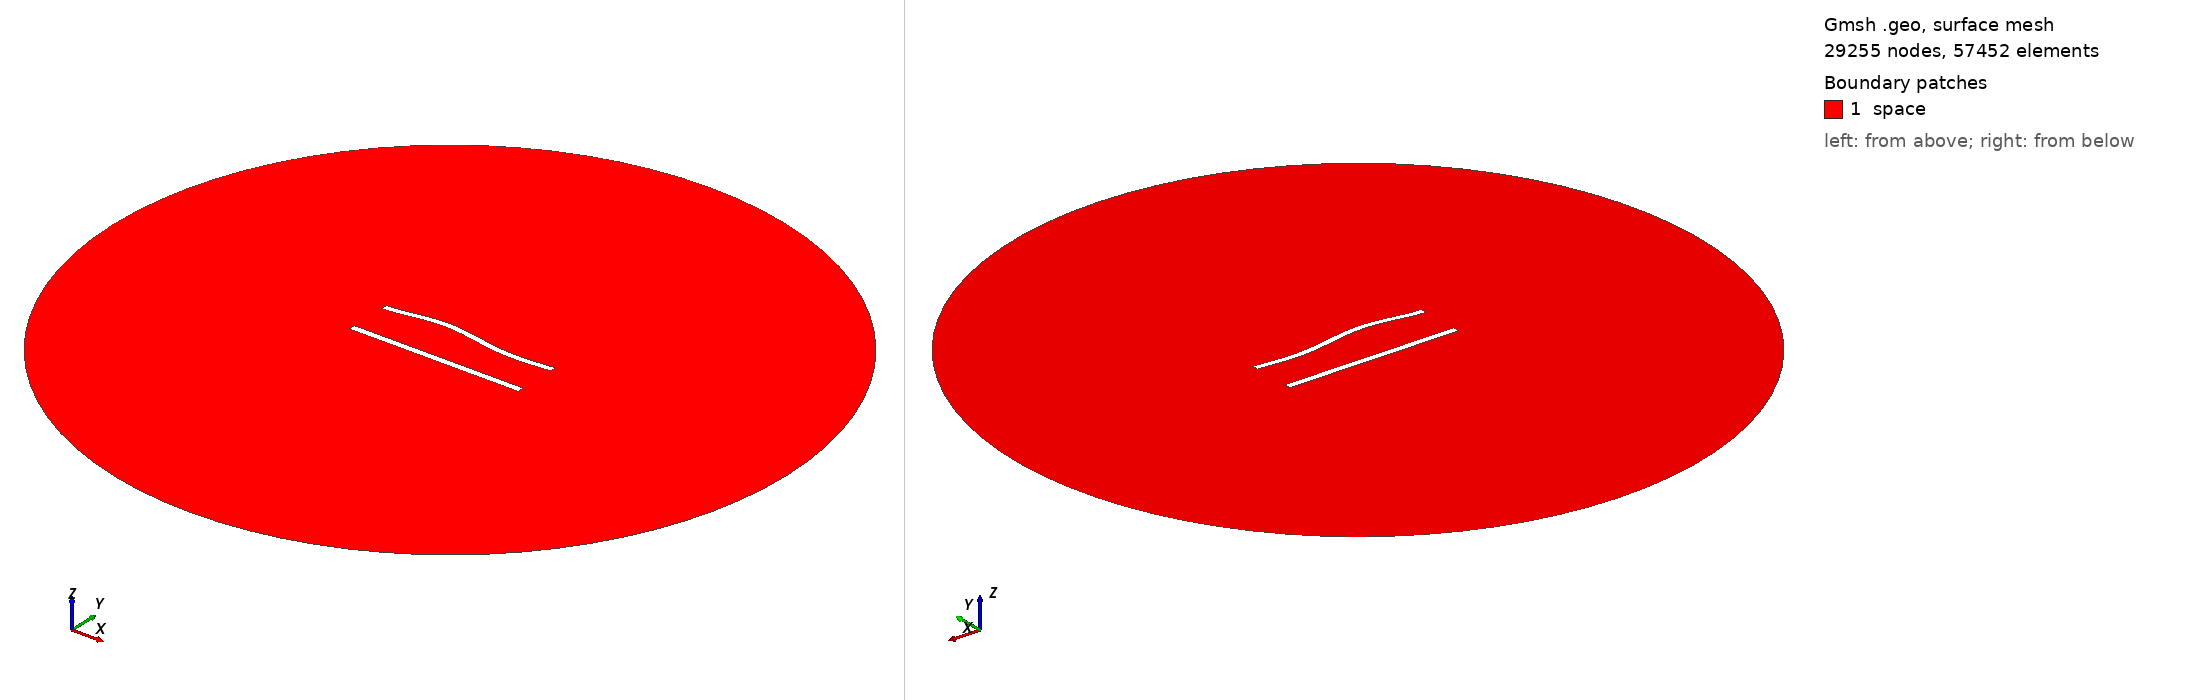

Gmsh geometry script, surface-meshed: 29255 nodes, 57452 surface elements. Boundary patches (legend numbers): 1 space. Left view from above one corner, right view from below the opposite corner. Legend entries are the model's physical surfaces. The drawing asked Gmsh for element sizes between 1% and 20% of the model's largest extent; the script's own settings can give other sizes.

=== 620.geo (drawn) ===
//---------------------------------------
// Geometry kernel
//---------------------------------------

SetFactory("OpenCASCADE");



//---------------------------------------
// Parameters of the geometry
//---------------------------------------

// Overetch of the upper plate
overetch = 0.125;

// Distance between the plates
distance = 25.0;

// Discretization over the x axis (for the deformation)
nx = 50; 

// Length of the plate
L = 100 - overetch; 

// Number of modes
n = 4; 

// 1st mode coefficient
coeff(1) = 0.0;
beta(1) = 0.596864 * 3.1415926535 / L;

// 2nd mode coefficient
coeff(2) = 1.5;
beta(2) = 1.49418 * 3.1415926535 / L;

// 3rd mode coefficient
coeff(3) = 1.5;
beta(3) = 2.50025 * 3.1415926535 / L;

// 4th mode coefficient
coeff(4) = 0.0;
beta(4) = 3.49999 * 3.1415926535 / L;



//---------------------------------------
// Upper plate (deformed rectangle)
//---------------------------------------

// Coordiantes of the upper plate
xmin = -50;
xmax = 50 - overetch;

// Height of the upper plate
yheight = 4 - 2 * overetch;

// Indexes of the points
UpperID[] = {};
LowerID[] = {};
LeftID[] = {};
RightID[] = {};

// Point index
p = 1;

// Horizontal edges
For i In {1:nx}
    x = xmin + (i-1)*(xmax - xmin)/(nx-1);

    y_bottom = distance / 2 + overetch;
    For j In {1:n}
        C = (Cosh(beta(j)*L) + Cos(beta(j)*L)) / (Sinh(beta(j)*L) + Sin(beta(j)*L));
        y_bottom  = y_bottom + coeff(j) * (Cosh(beta(j)*(x+50)) - Cos(beta(j)*(x+50)) - C * (Sinh(beta(j)*(x+50)) - Sin(beta(j)*(x+50))));
    EndFor

    y_top = y_bottom + yheight;

    Point(p) = {x, y_top, 0, 1.0};
    UpperID[i] = p;
    p = p + 1;

    Point(p) = {x, y_bottom, 0, 1.0};
    LowerID[i] = p;
    p = p + 1;
EndFor

// Create point lists
UpperPts[] = {}; LowerPts[] = {};
For i In {1:nx}
  UpperPts[] += {UpperID[i]};
  LowerPts[] += {LowerID[i]};
EndFor

// Build splines
Spline(1) = {UpperPts[]};
Spline(2) = {LowerPts[]};
Line(3) = {LowerPts[nx-1], UpperPts[nx-1]};
Line(4) = {LowerPts[0], UpperPts[0]};

// Build the plane surface
Curve Loop(1) = {2, 3, -1, -4};
Plane Surface(1) = {1};



//---------------------------------------
// Lower plate (rectangle)
//---------------------------------------

// Vertices
Point(1001) = {-50, -distance/2, 0, 1.0};
Point(1002) = { 50, -distance/2, 0, 1.0};
Point(1003) = { 50,  -distance/2 + 4, 0, 1.0};
Point(1004) = {-50,  -distance/2 + 4, 0, 1.0};

// Edges
Line(5) = {1001, 1002};
Line(6) = {1002, 1003};
Line(7) = {1003, 1004};
Line(8) = {1004, 1001};

// Plane surface
Line Loop(2) = {5, 6, 7, 8};
Plane Surface(2) = {2}; 



//---------------------------------------
// Outer (fictious) boundary
//---------------------------------------

// Points
Point(1005) = {0, 0, 0};       // Center
Point(1006) = {200, 0, 0};     // Start point
Point(1007) = {0, 200, 0};     // 90 degrees
Point(1008) = {-200, 0, 0};    // 180 degrees
Point(1009) = {0, -200, 0};    // 270 degrees

// Circle arcs (each needs start, center, end)
Circle(9) = {1006, 1005, 1007};
Circle(10) = {1007, 1005, 1008};
Circle(11) = {1008, 1005, 1009};
Circle(12) = {1009, 1005, 1006};

// Plane surface for the entire domain
Curve Loop(3) = {9, 10, 11, 12};
Surface(3) = {3};

// Subtract the plates from the whole domain to obtain the actual domain where we want to solve the equations
BooleanDifference{ Surface{3}; Delete; }{ Surface{1}; Surface{2}; Delete; }




//---------------------------------------
// Transfinite Lines/Curves
//---------------------------------------

// Set the number of points on the boundaries
r = 6;
d = 0.15;

// Plates
Transfinite Curve {1} = 50*r/4 Using Progression 1;
Transfinite Line {2} = 50*r Using Progression 1;
Transfinite Curve {3, 4} = 2*r Using Progression 1+d;
Transfinite Line {5} = 50*r/4 Using Progression 1;
Transfinite Line {7} = 50*r Using Progression 1;
Transfinite Line {6} = 2*r Using Progression 1-d;
Transfinite Line {8} = 2*r Using Progression 1+d;

// Outer boundary
Transfinite Line {9, 10, 11, 12} = 20 Using Progression 1;



//---------------------------------------
// Physical groups
//---------------------------------------                

// Physical curves (boundaries)
Physical Line("force_segment", 10) = {2};
Physical Line("upper_plate", 11) = {1, 3, 4};
Physical Line("lower_plate", 12) = {5, 6, 7, 8};
Physical Line("boundary", 20) = {9, 10, 11, 12};

// Physical Surfaces
Physical Surface("space", 30) = {3};



//---------------------------------------
// 6. Generate the Mesh
//---------------------------------------

// 2D mesh generation
Mesh 2;
